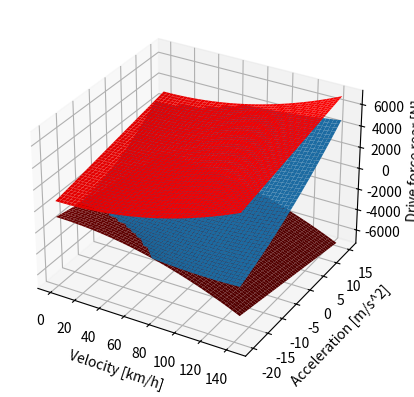
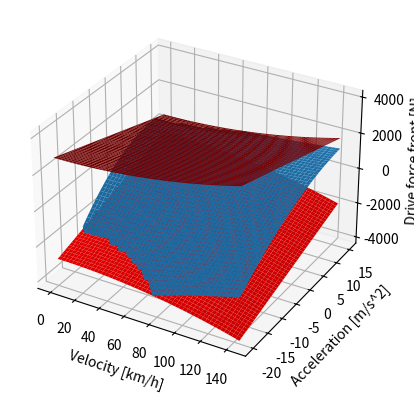
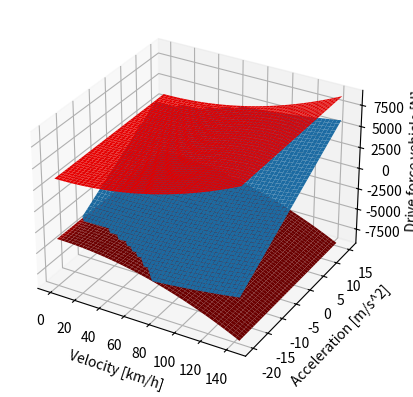
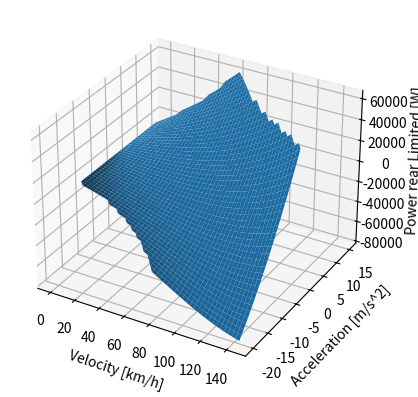
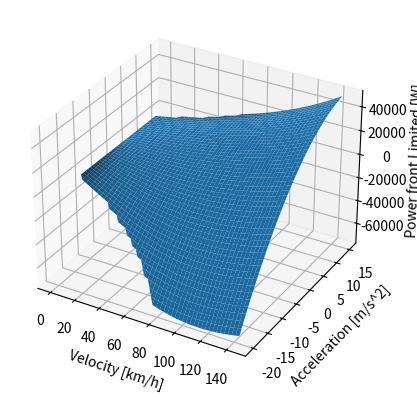
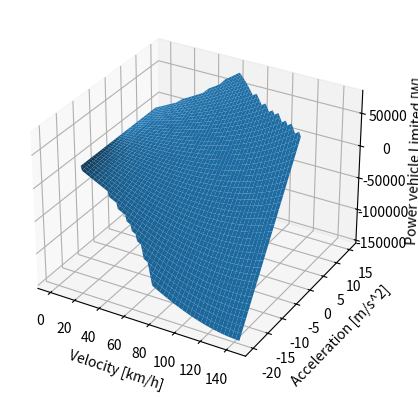
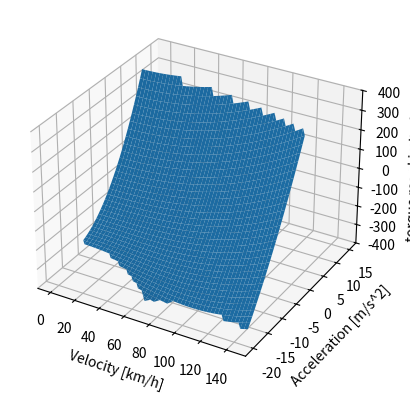
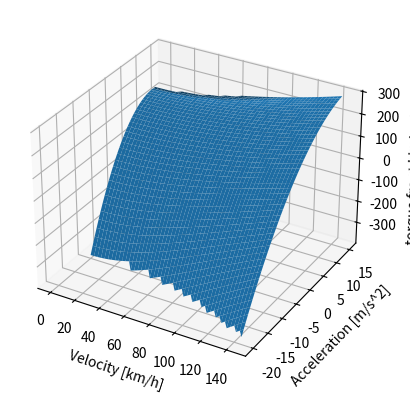
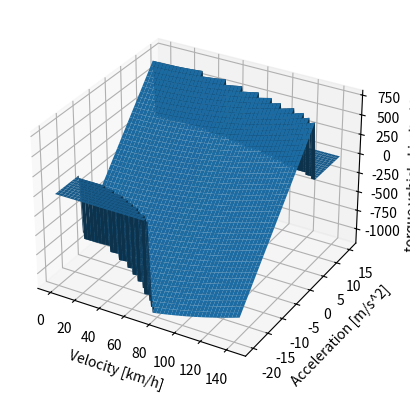
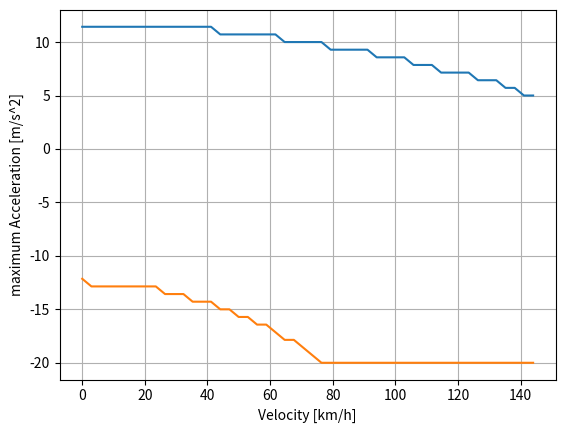

Source code (Python) for these figures, in order:
import matplotlib.pyplot as plt
import numpy as np
from mpl_toolkits.mplot3d import Axes3D
from numpy import nan


"""
This module is to compute a (theoretical) plot showing the maximum possible transferred force and torque at the 
tires of the vehicle.
It uses a set of vehicle parameters, but does not consider actual driveline performance
"""

# parameters
m = 280         # total mass of vehicle including driver
L = 1.535       # vehicle axle distance [m]
CGx = 0.58      # relative position of CG in x direction [-]
CGz = 0.28      # absolute height of CG in z direction [m]
CPx = 0.6       # relative position of CP in x direction [-]
CPz = 0.5       # absolute height of CP in z direction [m]
c_x = 1.83      # aerodynamic coefficient x (drag)
c_z = 4.18      # aerodynamic coefficient z (downforce)
A = 1           # surface area [m^2]
v = (0,40)      # range for velocity [m/s]
a = (-20,15)    # range for acceleration [m/s^2]
mue = 1.3       # road friction
f_roll = 0.01   # rolling resistance
TorqueMaxMachine = 35 #Nm
i_machine = 11
r_dyn = 0.228

maxP = 80000 # Maximum power the competition allows
maxP_machine = 25000 # maximum power of a single machine

useVariableRatio = True # if true, the wheel torques are allowed to be unequally distributed

#output parametrization:
plotFz = False
plotFx = True
plotFxLtd = False
plotPower = False
plotPowerLimited = True
plotTorque = True
plotAccelLine = True

def F_air(rho, cwA,v):
    return 1/2*rho*cwA*v**2

def F_inert(m,a):
    return m*a 

# constants
g = 9.81    # earth acceleration [m/s^2]
rho = 1.22  # density of air [kg/m^3]

#preprocessing
CGx=L*CGx
CPx=L*CPx
maxP_ax = 2*maxP_machine
TmaxTire = TorqueMaxMachine*i_machine

#prepare vectors and arrays
Vel = np.linspace(v[0],v[1])
Acc = np.linspace(a[0],a[1])
[Vel,Acc] = np.meshgrid(Vel,Acc)
Vel_kph=Vel*3.6
F_drag = F_air(rho,c_x*A,Vel[:])
F_down = F_air(rho,c_z*A,Vel[:])
F_accel = F_inert(m,Acc[:])
F_grav = np.ones(Vel.shape)*m*g
# Fz forces
Fz_r = 1/L*(F_grav * CGx + F_accel * CGz + F_down * CPx + F_drag * CPz)
Fz_f = 1/L*(F_grav * (L-CGx) - F_accel * CGz + F_down * (L-CPx) - F_drag * CPz)
Fz_ratio = Fz_f/(Fz_r+Fz_f)
# Fx forces
# for these forces, only consider the force actually transferred
# the maximum transferrable force at this point is calculated as:
Fx_r_max = Fz_r*mue
Fx_f_max = Fz_f*mue
Fx_max = Fx_r_max + Fx_f_max
# the resistance forces are calculated as: 
# assumption: The drive force is applied to the wheels according to the Fz-distribution
F_resistance = F_drag+f_roll*(F_grav+F_down)+F_accel
Fx_f_act = Fz_ratio * F_resistance
Fx_r_act = F_resistance - Fx_f_act
# if Fx_max is smaller than the resistance forces, this is an infeasible point
feas_pts=Fx_max<F_resistance

#compute Fx_ltd
Fx_r_ltd = Fx_r_act
Fx_r_ltd[np.abs(Fx_r_ltd)>np.abs(Fx_r_max)] = np.nan

Fx_f_ltd = Fx_f_act
Fx_f_ltd[np.abs(Fx_f_ltd)>np.abs(Fx_f_max)] = np.nan

Fx_ltd = Fx_r_ltd + Fx_f_ltd

# Wheel power
# first, show only competition limits
Pr = Fx_r_act*Vel
Pf = Fx_f_act*Vel
Ptot = Pr+Pf

Pr_ltd = Pr
Pf_ltd = Pf
Pr_ltd[Ptot>maxP]=np.nan
Pr_ltd[Ptot>maxP]=np.nan
Ptot[Ptot>maxP]=np.nan
# second, show only points which were previously deemed feasible and consider vehicle power
# build the max power matrix:

Tmax_v = maxP_ax/Vel[:]
Tmax_v[Tmax_v>2*TmaxTire] = TmaxTire

#now, compute for all points whether they are feasible (i.e. enough torque can be supplied)
Treq_f=Fx_f_ltd*r_dyn
Treq_r=Fx_r_ltd*r_dyn


Treq_f[np.abs(Treq_f)>Tmax_v]=np.nan
Treq_r[np.abs(Treq_r)>Tmax_v]=np.nan
if useVariableRatio:
    Treq = (Fx_f_ltd+Fx_r_ltd)*r_dyn
    Treq[Treq>2*Tmax_v]=np.nan
else:
    Treq = Treq_f+Treq_r

# now find the highest acceleration still possible for the given powertrain as a function of the velocity
vel_line = np.linspace(v[0],v[1])*3.6
acc_vals = np.linspace(a[0],a[1])
# set all nans to zero, as there is a problem with the argmax function else:
Treq[np.isnan(Treq)]=0
# axis is the one which should be left out, (not maxed over - max over velocity, get one value for each acceleration)
accel_idx = np.argmax(Treq, axis = 0)
accel_pos = np.array([acc_vals[a] for a in accel_idx])
accel_idx = np.argmin(Treq, axis = 0)
accel_neg = np.array([acc_vals[a] for a in accel_idx])

if plotFz:
    #force Rear
    fig1 = plt.figure()
    ax = fig1.add_subplot(111, projection='3d')
    ax.plot_surface(Vel_kph,Acc,Fz_r)
    ax.set_xlabel('Velocity [km/h]')
    ax.set_ylabel('Acceleration [m/s^2]')
    ax.set_zlabel('Tire contact force rear [N]')
  
    #force Front
    fig2 = plt.figure()
    ax = fig2.add_subplot(111, projection='3d')
    ax.plot_surface(Vel_kph,Acc,Fz_f)
    ax.set_xlabel('Velocity [km/h]')
    ax.set_ylabel('Acceleration [m/s^2]')
    ax.set_zlabel('Tire contact force front [N]') 
       
    #force sum
    fig3 = plt.figure()
    ax = fig3.add_subplot(111, projection='3d')
    ax.plot_surface(Vel_kph,Acc,Fz_f+Fz_r)
    ax.set_xlabel('Velocity [km/h]')
    ax.set_ylabel('Acceleration [m/s^2]')
    ax.set_zlabel('Tire contact force vehicle [N]')    
    plt.show()
    
if plotFx:
    #force Rear
    fig1 = plt.figure()
    ax = fig1.add_subplot(111, projection='3d')
    ax.plot_surface(Vel_kph,Acc,Fx_r_act)
    ax.set_xlabel('Velocity [km/h]')
    ax.set_ylabel('Acceleration [m/s^2]')
    ax.set_zlabel('Drive force rear [N]')
    ax.plot_surface(Vel_kph,Acc,Fx_r_max,color="red")
    ax.plot_surface(Vel_kph,Acc,-Fx_r_max,color="red")

    #force Front
    fig2 = plt.figure()
    ax = fig2.add_subplot(111, projection='3d')
    ax.plot_surface(Vel_kph,Acc,Fx_f_act)
    ax.set_xlabel('Velocity [km/h]')
    ax.set_ylabel('Acceleration [m/s^2]')
    ax.set_zlabel('Drive force front [N]') 
    ax.plot_surface(Vel_kph,Acc,Fx_f_max,color="red")
    ax.plot_surface(Vel_kph,Acc,-Fx_f_max,color="red")
       
    #force sum
    fig3 = plt.figure()
    ax = fig3.add_subplot(111, projection='3d')
    ax.plot_surface(Vel_kph,Acc,Fx_f_act+Fx_r_act)
    ax.set_xlabel('Velocity [km/h]')
    ax.set_ylabel('Acceleration [m/s^2]')
    ax.set_zlabel('Drive force vehicle [N]')    
    ax.plot_surface(Vel_kph,Acc,Fx_max,color="red")
    ax.plot_surface(Vel_kph,Acc,-Fx_max,color="red")
    plt.show()
    
if plotFxLtd:
    #force Rear
    fig1 = plt.figure()
    ax = fig1.add_subplot(111, projection='3d')
    ax.plot_surface(Vel_kph,Acc,Fx_r_ltd)
    ax.set_xlabel('Velocity [km/h]')
    ax.set_ylabel('Acceleration [m/s^2]')
    ax.set_zlabel('Tire contact force rear [N]')
  
    #force Front
    fig2 = plt.figure()
    ax = fig2.add_subplot(111, projection='3d')
    ax.plot_surface(Vel_kph,Acc,Fx_f_ltd)
    ax.set_xlabel('Velocity [km/h]')
    ax.set_ylabel('Acceleration [m/s^2]')
    ax.set_zlabel('Tire contact force front [N]') 
       
    #force sum
    fig3 = plt.figure()
    ax = fig3.add_subplot(111, projection='3d')
    ax.plot_surface(Vel_kph,Acc,Fx_ltd)
    ax.set_xlabel('Velocity [km/h]')
    ax.set_ylabel('Acceleration [m/s^2]')
    ax.set_zlabel('Tire contact force vehicle [N]')    
    plt.show()

if plotPower:
    #power Rear
    fig1 = plt.figure()
    ax = fig1.add_subplot(111, projection='3d')
    ax.plot_surface(Vel_kph,Acc,Pr)
    ax.set_xlabel('Velocity [km/h]')
    ax.set_ylabel('Acceleration [m/s^2]')
    ax.set_zlabel('Power rear [W]')
  
    #power Front
    fig2 = plt.figure()
    ax = fig2.add_subplot(111, projection='3d')
    ax.plot_surface(Vel_kph,Acc,Pf)
    ax.set_xlabel('Velocity [km/h]')
    ax.set_ylabel('Acceleration [m/s^2]')
    ax.set_zlabel('Power front [W]') 
       
    #power sum
    fig3 = plt.figure()
    ax = fig3.add_subplot(111, projection='3d')
    ax.plot_surface(Vel_kph,Acc,Pf+Pr)
    ax.set_xlabel('Velocity [km/h]')
    ax.set_ylabel('Acceleration [m/s^2]')
    ax.set_zlabel('Power vehicle [W]')    
    plt.show()

if plotPowerLimited:
    #power Rear
    fig1 = plt.figure()
    ax = fig1.add_subplot(111, projection='3d')
    ax.plot_surface(Vel_kph,Acc,Pr_ltd)
    ax.set_xlabel('Velocity [km/h]')
    ax.set_ylabel('Acceleration [m/s^2]')
    ax.set_zlabel('Power rear Limited [W]')
  
    #power Front
    fig2 = plt.figure()
    ax = fig2.add_subplot(111, projection='3d')
    ax.plot_surface(Vel_kph,Acc,Pf_ltd)
    ax.set_xlabel('Velocity [km/h]')
    ax.set_ylabel('Acceleration [m/s^2]')
    ax.set_zlabel('Power front Limited [W]') 
       
    #power sum
    fig3 = plt.figure()
    ax = fig3.add_subplot(111, projection='3d')
    ax.plot_surface(Vel_kph,Acc,Ptot)
    ax.set_xlabel('Velocity [km/h]')
    ax.set_ylabel('Acceleration [m/s^2]')
    ax.set_zlabel('Power vehicle Limited [W]')    
    plt.show()
    
if plotTorque:
    #power Rear
    fig1 = plt.figure()
    ax = fig1.add_subplot(111, projection='3d')
    ax.plot_surface(Vel_kph,Acc,Treq_r)
    ax.set_xlabel('Velocity [km/h]')
    ax.set_ylabel('Acceleration [m/s^2]')
    ax.set_zlabel('torque rear Limited [Nm]')
  
    #power Front
    fig2 = plt.figure()
    ax = fig2.add_subplot(111, projection='3d')
    ax.plot_surface(Vel_kph,Acc,Treq_f)
    ax.set_xlabel('Velocity [km/h]')
    ax.set_ylabel('Acceleration [m/s^2]')
    ax.set_zlabel('torque front Limited [Nm]') 
       
    #power sum
    fig3 = plt.figure()
    ax = fig3.add_subplot(111, projection='3d')
    ax.plot_surface(Vel_kph,Acc,Treq)
    ax.set_xlabel('Velocity [km/h]')
    ax.set_ylabel('Acceleration [m/s^2]')
    ax.set_zlabel('torque vehicle Limited [Nm]')    
    plt.show()
    
if plotAccelLine:
    fig1 = plt.figure()
    ax = fig1.add_subplot(111)
    ax.plot(vel_line, accel_pos)    
    ax.plot(vel_line, accel_neg)
    ax.set_xlabel('Velocity [km/h]')
    ax.set_ylabel('maximum Acceleration [m/s^2]')
    ax.grid()
    plt.show()